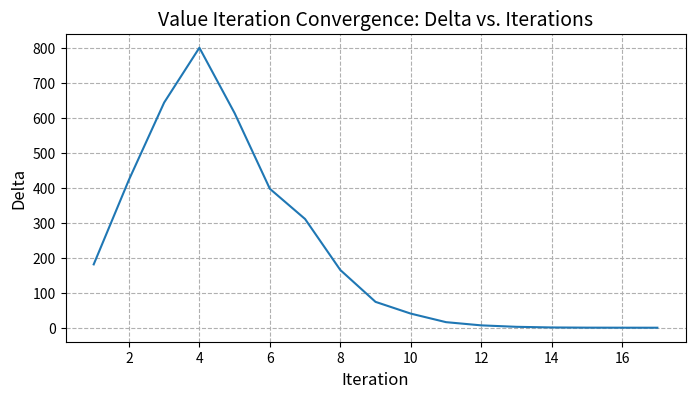
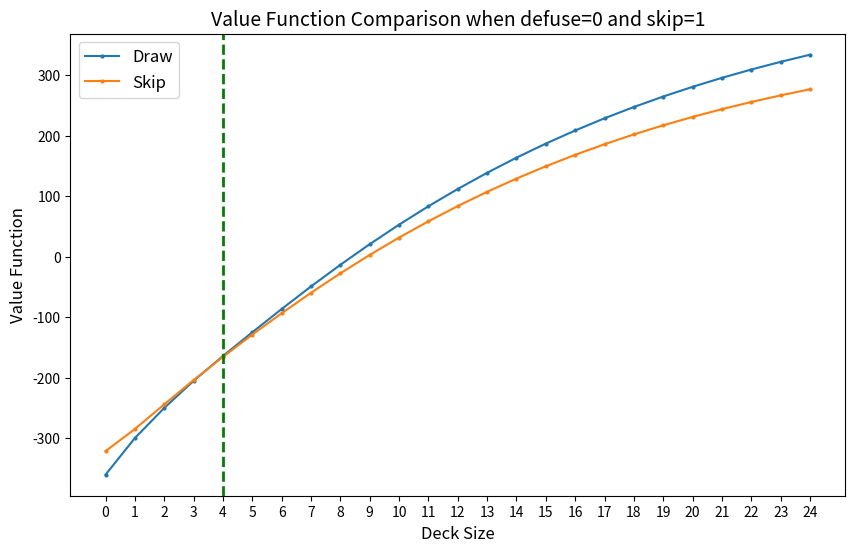

Source code (Python) for these figures, in order:
from collections import defaultdict

import matplotlib.pyplot as plt
import numpy as np

delta_plot = []
iterations = 0

DECK_SIZE = 25
SKIPS = 4
EXPLODING_KITTEN = 1
INITIAL_DEFUSE = 1
INITIAL_STATE = (INITIAL_DEFUSE, 4, DECK_SIZE)

V = {}
for defuse in range(2):
    for skip in range(SKIPS + 1):
        for deck_size in range(1, DECK_SIZE + 1):
            V[(defuse, skip, deck_size)] = 0


def transition_and_reward_corrected_without_ek(state, action):
    defuse, skip, deck_size = state
    transitions = []

    ek_prob = EXPLODING_KITTEN / deck_size
    skip_prob = max(SKIPS-skip, 0) / deck_size
    cat_prob = 1 - ek_prob - skip_prob

    if action == 'draw':
        new_deck_size = max(deck_size - 1, 1)
        if defuse > 0:
            transitions.append(((max(defuse - 1, 0), skip, new_deck_size), ek_prob, -40))
        else:
            transitions.append(((defuse, skip, new_deck_size), ek_prob, -100))

        if skip < SKIPS:
            transitions.append(((defuse, skip + 1, new_deck_size), skip_prob, 50))
        transitions.append(((defuse, skip, new_deck_size), cat_prob, 25))

    elif action == 'skip' and skip > 0:
        transitions.append(((defuse, max(skip - 1, 0), deck_size), 1, -20))

    return transitions

gamma = 0.9
theta = 0.1

for defuse in range(3):
    for skip in range(SKIPS + 1):
        for deck_size in range(1, DECK_SIZE + 1):
            V[(defuse, skip, deck_size)] = 0

states_change = defaultdict(list)
while True:
    delta = 0
    for state in V.keys():
        states_change[state].append(V[state])
        v = V[state]
        V[state] = max(sum(p * (reward + gamma * V.get(next_state, 0)) for next_state, p, reward in transition_and_reward_corrected_without_ek(state, action)) for action in ['skip', 'draw'] if not (action == 'skip' and state[1] == 0))
        delta = max(delta, abs(v - V[state]))
    print(delta)
    delta_plot.append(delta)
    iterations += 1
    if delta < theta:
        break


plt.figure(figsize=(8, 4))
plt.plot(range(1, iterations + 1), delta_plot)
plt.xlabel('Iteration', fontsize=12)
plt.ylabel('Delta', fontsize=12)
plt.title('Value Iteration Convergence: Delta vs. Iterations', fontsize=14)
plt.grid(True, linestyle="--")
plt.show()

optimal_policy = {}

state_ = []
draw = []
skip = []

print(V.keys())
for state in V.keys():
    best_action_value = float('-inf')
    best_action = None
    possible_actions = []
    for action in ['skip', 'draw']:
        if action == 'skip' and state[1] == 0:
            continue

        action_value = sum(p * (reward + gamma * V.get(next_state, 0)) for next_state, p, reward in transition_and_reward_corrected_without_ek(state, action) for action in ['skip', 'draw'] if not (action == 'skip' and state[1] == 0))
        possible_actions.append((action, action_value))

        if action_value > best_action_value:
            best_action_value = action_value
            best_action = action

    print(state, possible_actions)
    if(state[0] == 0 and state[1] == 1):
      skip.append(possible_actions[0][1])
      draw.append(possible_actions[1][1])

    optimal_policy[state] = best_action


optimal_policy_subset = {k: optimal_policy[k] for k in list(optimal_policy.keys())}


plt.figure(figsize=(10, 6))
plt.plot(np.arange(len(draw)), draw, label="Draw", marker='o', markersize=2)
plt.plot(np.arange(len(draw)), skip, label="Skip", marker='o', markersize=2)

plt.xlabel("Deck Size", fontsize=12)
plt.ylabel("Value Function", fontsize=12)
plt.title("Value Function Comparison when defuse=0 and skip=1", fontsize=14)
plt.xticks(np.arange(len(draw)))
plt.axvline(x=4, color='g', linestyle='--', linewidth=2)
plt.legend(fontsize=12)

plt.show()
